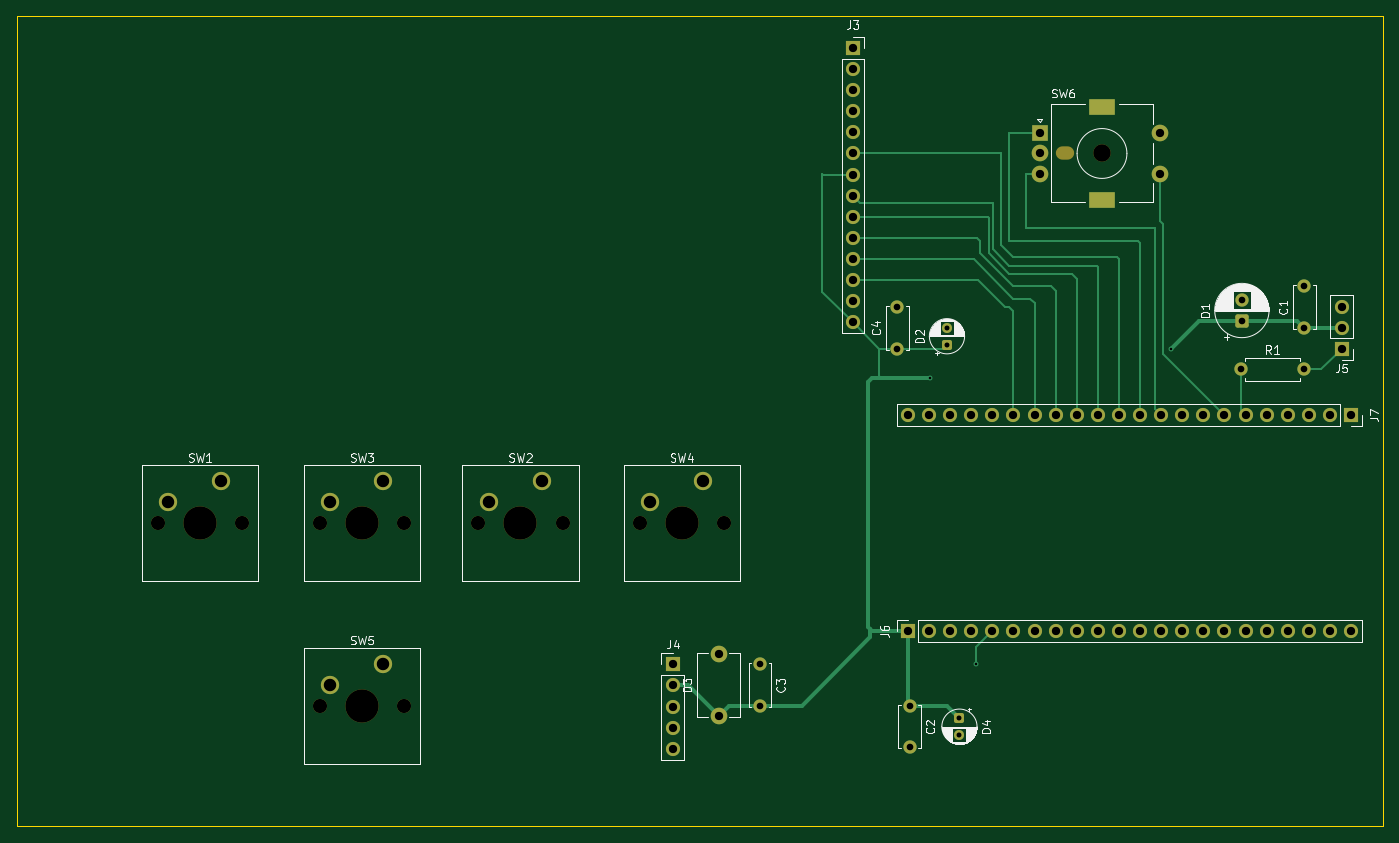
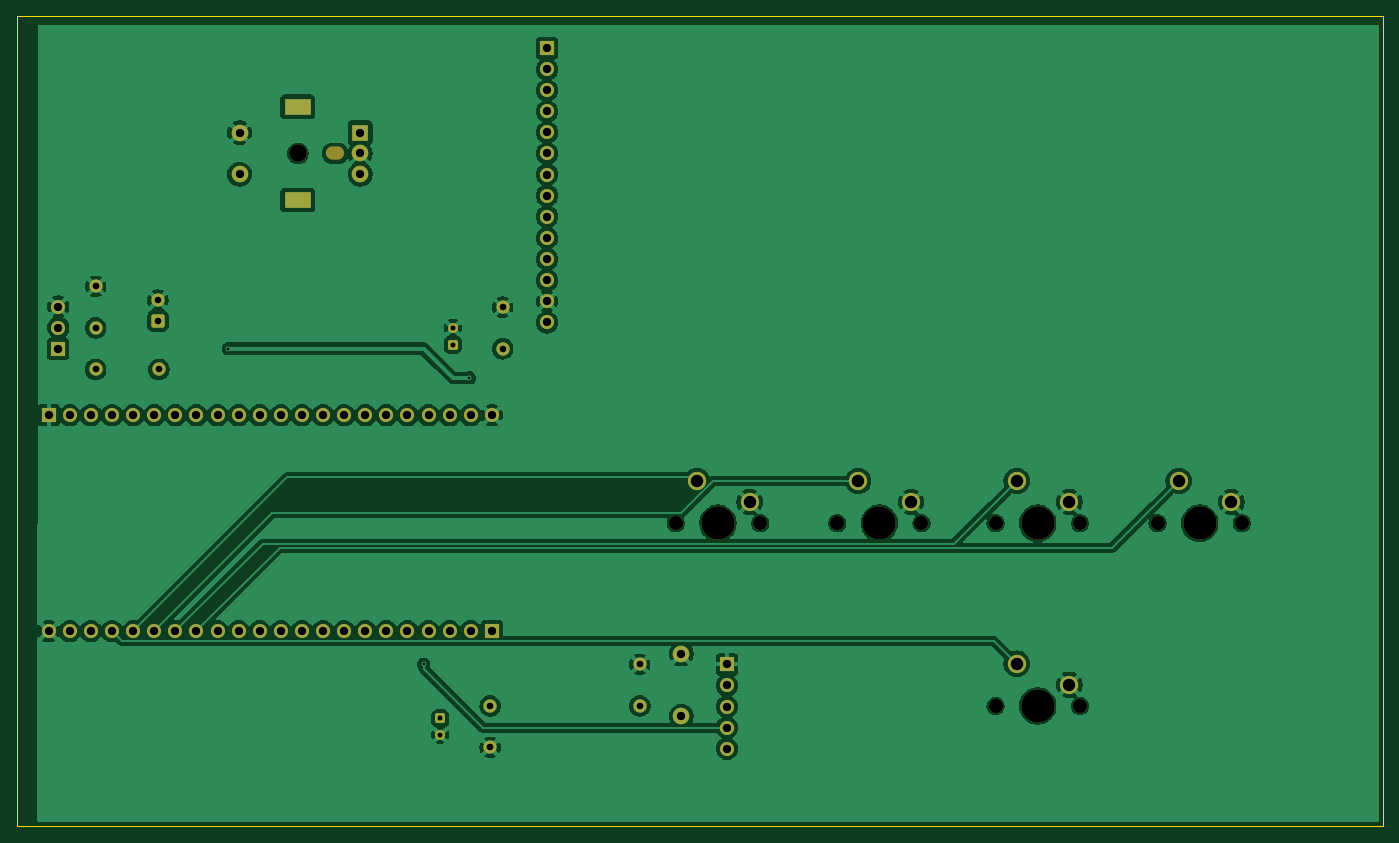
Circuit board: 11 layer files. Board 164.5 x 97.5 mm.
- bottom_copper: ComputerController-B_Cu.gbr (185390 bytes)
- bottom_mask: ComputerController-B_Mask.gbr (5393 bytes)
- paste: ComputerController-B_Paste.gbr (478 bytes)
- bottom_silk: ComputerController-B_Silkscreen.gbr (5405 bytes)
- outline: ComputerController-Edge_Cuts.gbr (640 bytes)
- top_copper: ComputerController-F_Cu.gbr (15305 bytes)
- top_mask: ComputerController-F_Mask.gbr (5393 bytes)
- paste: ComputerController-F_Paste.gbr (478 bytes)
- top_silk: ComputerController-F_Silkscreen.gbr (53432 bytes)
- drill: ComputerController-NPTH.drl (841 bytes)
- drill: ComputerController-PTH.drl (2251 bytes)

=== bottom_copper: ComputerController-B_Cu.gbr (185390 bytes, source omitted) ===
=== bottom_mask: ComputerController-B_Mask.gbr ===
%TF.GenerationSoftware,KiCad,Pcbnew,10.0.3*%
%TF.CreationDate,2026-06-29T21:10:13-07:00*%
%TF.ProjectId,ComputerController,436f6d70-7574-4657-9243-6f6e74726f6c,rev?*%
%TF.SameCoordinates,Original*%
%TF.FileFunction,Soldermask,Bot*%
%TF.FilePolarity,Negative*%
%FSLAX46Y46*%
G04 Gerber Fmt 4.6, Leading zero omitted, Abs format (unit mm)*
G04 Created by KiCad (PCBNEW 10.0.3) date 2026-06-29 21:10:13*
%MOMM*%
%LPD*%
G01*
G04 APERTURE LIST*
G04 Aperture macros list*
%AMRoundRect*
0 Rectangle with rounded corners*
0 $1 Rounding radius*
0 $2 $3 $4 $5 $6 $7 $8 $9 X,Y pos of 4 corners*
0 Add a 4 corners polygon primitive as box body*
4,1,4,$2,$3,$4,$5,$6,$7,$8,$9,$2,$3,0*
0 Add four circle primitives for the rounded corners*
1,1,$1+$1,$2,$3*
1,1,$1+$1,$4,$5*
1,1,$1+$1,$6,$7*
1,1,$1+$1,$8,$9*
0 Add four rect primitives between the rounded corners*
20,1,$1+$1,$2,$3,$4,$5,0*
20,1,$1+$1,$4,$5,$6,$7,0*
20,1,$1+$1,$6,$7,$8,$9,0*
20,1,$1+$1,$8,$9,$2,$3,0*%
G04 Aperture macros list end*
%ADD10R,1.700000X1.700000*%
%ADD11C,1.700000*%
%ADD12RoundRect,0.250000X0.350000X-0.350000X0.350000X0.350000X-0.350000X0.350000X-0.350000X-0.350000X0*%
%ADD13C,1.200000*%
%ADD14C,4.000000*%
%ADD15C,2.200000*%
%ADD16C,2.000000*%
%ADD17C,1.600000*%
%ADD18O,2.200000X1.600000*%
%ADD19C,2.100000*%
%ADD20R,2.000000X2.000000*%
%ADD21R,3.200000X2.000000*%
%ADD22RoundRect,0.250000X0.550000X-0.550000X0.550000X0.550000X-0.550000X0.550000X-0.550000X-0.550000X0*%
%ADD23RoundRect,0.250000X-0.350000X0.350000X-0.350000X-0.350000X0.350000X-0.350000X0.350000X0.350000X0*%
G04 APERTURE END LIST*
D10*
%TO.C,J5*%
X222000000Y-82000000D03*
D11*
X222000000Y-79460000D03*
X222000000Y-76920000D03*
%TD*%
D12*
%TO.C,D2*%
X174500000Y-81500000D03*
D13*
X174500000Y-79500000D03*
%TD*%
D11*
%TO.C,SW4*%
X137500000Y-103000000D03*
D14*
X142580000Y-103000000D03*
D11*
X147660000Y-103000000D03*
D15*
X145120000Y-97920000D03*
X138770000Y-100460000D03*
%TD*%
D11*
%TO.C,SW1*%
X79500000Y-103000000D03*
D14*
X84580000Y-103000000D03*
D11*
X89660000Y-103000000D03*
D15*
X87120000Y-97920000D03*
X80770000Y-100460000D03*
%TD*%
D11*
%TO.C,SW2*%
X118080000Y-103000000D03*
D14*
X123160000Y-103000000D03*
D11*
X128240000Y-103000000D03*
D15*
X125700000Y-97920000D03*
X119350000Y-100460000D03*
%TD*%
D16*
%TO.C,D3*%
X147000000Y-126250000D03*
X147000000Y-118750000D03*
%TD*%
D10*
%TO.C,J7*%
X223140000Y-90000000D03*
D11*
X220600000Y-90000000D03*
X218060000Y-90000000D03*
X215520000Y-90000000D03*
X212980000Y-90000000D03*
X210440000Y-90000000D03*
X207900000Y-90000000D03*
X205360000Y-90000000D03*
X202820000Y-90000000D03*
X200280000Y-90000000D03*
X197740000Y-90000000D03*
X195200000Y-90000000D03*
X192660000Y-90000000D03*
X190120000Y-90000000D03*
X187580000Y-90000000D03*
X185040000Y-90000000D03*
X182500000Y-90000000D03*
X179960000Y-90000000D03*
X177420000Y-90000000D03*
X174880000Y-90000000D03*
X172340000Y-90000000D03*
X169800000Y-90000000D03*
%TD*%
D17*
%TO.C,C3*%
X152000000Y-120000000D03*
X152000000Y-125000000D03*
%TD*%
D11*
%TO.C,SW3*%
X99000000Y-103000000D03*
D14*
X104080000Y-103000000D03*
D11*
X109160000Y-103000000D03*
D15*
X106620000Y-97920000D03*
X100270000Y-100460000D03*
%TD*%
D10*
%TO.C,J4*%
X141500000Y-120000000D03*
D11*
X141500000Y-122540000D03*
X141500000Y-125080000D03*
X141500000Y-127620000D03*
X141500000Y-130160000D03*
%TD*%
D17*
%TO.C,R1*%
X209880000Y-84500000D03*
X217500000Y-84500000D03*
%TD*%
%TO.C,C4*%
X168500000Y-82000000D03*
X168500000Y-77000000D03*
%TD*%
D18*
%TO.C,SW6*%
X188660000Y-58500000D03*
D19*
X193160000Y-58500000D03*
D20*
X185660000Y-56000000D03*
D16*
X185660000Y-61000000D03*
X185660000Y-58500000D03*
D21*
X193160000Y-52900000D03*
X193160000Y-64100000D03*
D16*
X200160000Y-56000000D03*
X200160000Y-61000000D03*
%TD*%
D10*
%TO.C,J6*%
X169800000Y-116000000D03*
D11*
X172340000Y-116000000D03*
X174880000Y-116000000D03*
X177420000Y-116000000D03*
X179960000Y-116000000D03*
X182500000Y-116000000D03*
X185040000Y-116000000D03*
X187580000Y-116000000D03*
X190120000Y-116000000D03*
X192660000Y-116000000D03*
X195200000Y-116000000D03*
X197740000Y-116000000D03*
X200280000Y-116000000D03*
X202820000Y-116000000D03*
X205360000Y-116000000D03*
X207900000Y-116000000D03*
X210440000Y-116000000D03*
X212980000Y-116000000D03*
X215520000Y-116000000D03*
X218060000Y-116000000D03*
X220600000Y-116000000D03*
X223140000Y-116000000D03*
%TD*%
%TO.C,SW5*%
X99000000Y-125000000D03*
D14*
X104080000Y-125000000D03*
D11*
X109160000Y-125000000D03*
D15*
X106620000Y-119920000D03*
X100270000Y-122460000D03*
%TD*%
D10*
%TO.C,J3*%
X163160000Y-45800000D03*
D11*
X163160000Y-48340000D03*
X163160000Y-50880000D03*
X163160000Y-53420000D03*
X163160000Y-55960000D03*
X163160000Y-58500000D03*
X163160000Y-61040000D03*
X163160000Y-63580000D03*
X163160000Y-66120000D03*
X163160000Y-68660000D03*
X163160000Y-71200000D03*
X163160000Y-73740000D03*
X163160000Y-76280000D03*
X163160000Y-78820000D03*
%TD*%
D22*
%TO.C,D1*%
X210000000Y-78652651D03*
D17*
X210000000Y-76152651D03*
%TD*%
%TO.C,C2*%
X170000000Y-125000000D03*
X170000000Y-130000000D03*
%TD*%
D23*
%TO.C,D4*%
X176000000Y-126500000D03*
D13*
X176000000Y-128500000D03*
%TD*%
D17*
%TO.C,C1*%
X217500000Y-79500000D03*
X217500000Y-74500000D03*
%TD*%
M02*

=== paste: ComputerController-B_Paste.gbr ===
%TF.GenerationSoftware,KiCad,Pcbnew,10.0.3*%
%TF.CreationDate,2026-06-29T21:10:13-07:00*%
%TF.ProjectId,ComputerController,436f6d70-7574-4657-9243-6f6e74726f6c,rev?*%
%TF.SameCoordinates,Original*%
%TF.FileFunction,Paste,Bot*%
%TF.FilePolarity,Positive*%
%FSLAX46Y46*%
G04 Gerber Fmt 4.6, Leading zero omitted, Abs format (unit mm)*
G04 Created by KiCad (PCBNEW 10.0.3) date 2026-06-29 21:10:13*
%MOMM*%
%LPD*%
G01*
G04 APERTURE LIST*
G04 APERTURE END LIST*
M02*

=== bottom_silk: ComputerController-B_Silkscreen.gbr (5405 bytes, source omitted) ===
=== outline: ComputerController-Edge_Cuts.gbr ===
%TF.GenerationSoftware,KiCad,Pcbnew,10.0.3*%
%TF.CreationDate,2026-06-29T21:10:13-07:00*%
%TF.ProjectId,ComputerController,436f6d70-7574-4657-9243-6f6e74726f6c,rev?*%
%TF.SameCoordinates,Original*%
%TF.FileFunction,Profile,NP*%
%FSLAX46Y46*%
G04 Gerber Fmt 4.6, Leading zero omitted, Abs format (unit mm)*
G04 Created by KiCad (PCBNEW 10.0.3) date 2026-06-29 21:10:13*
%MOMM*%
%LPD*%
G01*
G04 APERTURE LIST*
%TA.AperFunction,Profile*%
%ADD10C,0.050000*%
%TD*%
G04 APERTURE END LIST*
D10*
X62500000Y-42000000D02*
X227000000Y-42000000D01*
X227000000Y-139500000D01*
X62500000Y-139500000D01*
X62500000Y-42000000D01*
M02*

=== top_copper: ComputerController-F_Cu.gbr (15305 bytes, source omitted) ===
=== top_mask: ComputerController-F_Mask.gbr ===
%TF.GenerationSoftware,KiCad,Pcbnew,10.0.3*%
%TF.CreationDate,2026-06-29T21:10:13-07:00*%
%TF.ProjectId,ComputerController,436f6d70-7574-4657-9243-6f6e74726f6c,rev?*%
%TF.SameCoordinates,Original*%
%TF.FileFunction,Soldermask,Top*%
%TF.FilePolarity,Negative*%
%FSLAX46Y46*%
G04 Gerber Fmt 4.6, Leading zero omitted, Abs format (unit mm)*
G04 Created by KiCad (PCBNEW 10.0.3) date 2026-06-29 21:10:13*
%MOMM*%
%LPD*%
G01*
G04 APERTURE LIST*
G04 Aperture macros list*
%AMRoundRect*
0 Rectangle with rounded corners*
0 $1 Rounding radius*
0 $2 $3 $4 $5 $6 $7 $8 $9 X,Y pos of 4 corners*
0 Add a 4 corners polygon primitive as box body*
4,1,4,$2,$3,$4,$5,$6,$7,$8,$9,$2,$3,0*
0 Add four circle primitives for the rounded corners*
1,1,$1+$1,$2,$3*
1,1,$1+$1,$4,$5*
1,1,$1+$1,$6,$7*
1,1,$1+$1,$8,$9*
0 Add four rect primitives between the rounded corners*
20,1,$1+$1,$2,$3,$4,$5,0*
20,1,$1+$1,$4,$5,$6,$7,0*
20,1,$1+$1,$6,$7,$8,$9,0*
20,1,$1+$1,$8,$9,$2,$3,0*%
G04 Aperture macros list end*
%ADD10R,1.700000X1.700000*%
%ADD11C,1.700000*%
%ADD12RoundRect,0.250000X0.350000X-0.350000X0.350000X0.350000X-0.350000X0.350000X-0.350000X-0.350000X0*%
%ADD13C,1.200000*%
%ADD14C,4.000000*%
%ADD15C,2.200000*%
%ADD16C,2.000000*%
%ADD17C,1.600000*%
%ADD18O,2.200000X1.600000*%
%ADD19C,2.100000*%
%ADD20R,2.000000X2.000000*%
%ADD21R,3.200000X2.000000*%
%ADD22RoundRect,0.250000X0.550000X-0.550000X0.550000X0.550000X-0.550000X0.550000X-0.550000X-0.550000X0*%
%ADD23RoundRect,0.250000X-0.350000X0.350000X-0.350000X-0.350000X0.350000X-0.350000X0.350000X0.350000X0*%
G04 APERTURE END LIST*
D10*
%TO.C,J5*%
X222000000Y-82000000D03*
D11*
X222000000Y-79460000D03*
X222000000Y-76920000D03*
%TD*%
D12*
%TO.C,D2*%
X174500000Y-81500000D03*
D13*
X174500000Y-79500000D03*
%TD*%
D11*
%TO.C,SW4*%
X137500000Y-103000000D03*
D14*
X142580000Y-103000000D03*
D11*
X147660000Y-103000000D03*
D15*
X145120000Y-97920000D03*
X138770000Y-100460000D03*
%TD*%
D11*
%TO.C,SW1*%
X79500000Y-103000000D03*
D14*
X84580000Y-103000000D03*
D11*
X89660000Y-103000000D03*
D15*
X87120000Y-97920000D03*
X80770000Y-100460000D03*
%TD*%
D11*
%TO.C,SW2*%
X118080000Y-103000000D03*
D14*
X123160000Y-103000000D03*
D11*
X128240000Y-103000000D03*
D15*
X125700000Y-97920000D03*
X119350000Y-100460000D03*
%TD*%
D16*
%TO.C,D3*%
X147000000Y-126250000D03*
X147000000Y-118750000D03*
%TD*%
D10*
%TO.C,J7*%
X223140000Y-90000000D03*
D11*
X220600000Y-90000000D03*
X218060000Y-90000000D03*
X215520000Y-90000000D03*
X212980000Y-90000000D03*
X210440000Y-90000000D03*
X207900000Y-90000000D03*
X205360000Y-90000000D03*
X202820000Y-90000000D03*
X200280000Y-90000000D03*
X197740000Y-90000000D03*
X195200000Y-90000000D03*
X192660000Y-90000000D03*
X190120000Y-90000000D03*
X187580000Y-90000000D03*
X185040000Y-90000000D03*
X182500000Y-90000000D03*
X179960000Y-90000000D03*
X177420000Y-90000000D03*
X174880000Y-90000000D03*
X172340000Y-90000000D03*
X169800000Y-90000000D03*
%TD*%
D17*
%TO.C,C3*%
X152000000Y-120000000D03*
X152000000Y-125000000D03*
%TD*%
D11*
%TO.C,SW3*%
X99000000Y-103000000D03*
D14*
X104080000Y-103000000D03*
D11*
X109160000Y-103000000D03*
D15*
X106620000Y-97920000D03*
X100270000Y-100460000D03*
%TD*%
D10*
%TO.C,J4*%
X141500000Y-120000000D03*
D11*
X141500000Y-122540000D03*
X141500000Y-125080000D03*
X141500000Y-127620000D03*
X141500000Y-130160000D03*
%TD*%
D17*
%TO.C,R1*%
X209880000Y-84500000D03*
X217500000Y-84500000D03*
%TD*%
%TO.C,C4*%
X168500000Y-82000000D03*
X168500000Y-77000000D03*
%TD*%
D18*
%TO.C,SW6*%
X188660000Y-58500000D03*
D19*
X193160000Y-58500000D03*
D20*
X185660000Y-56000000D03*
D16*
X185660000Y-61000000D03*
X185660000Y-58500000D03*
D21*
X193160000Y-52900000D03*
X193160000Y-64100000D03*
D16*
X200160000Y-56000000D03*
X200160000Y-61000000D03*
%TD*%
D10*
%TO.C,J6*%
X169800000Y-116000000D03*
D11*
X172340000Y-116000000D03*
X174880000Y-116000000D03*
X177420000Y-116000000D03*
X179960000Y-116000000D03*
X182500000Y-116000000D03*
X185040000Y-116000000D03*
X187580000Y-116000000D03*
X190120000Y-116000000D03*
X192660000Y-116000000D03*
X195200000Y-116000000D03*
X197740000Y-116000000D03*
X200280000Y-116000000D03*
X202820000Y-116000000D03*
X205360000Y-116000000D03*
X207900000Y-116000000D03*
X210440000Y-116000000D03*
X212980000Y-116000000D03*
X215520000Y-116000000D03*
X218060000Y-116000000D03*
X220600000Y-116000000D03*
X223140000Y-116000000D03*
%TD*%
%TO.C,SW5*%
X99000000Y-125000000D03*
D14*
X104080000Y-125000000D03*
D11*
X109160000Y-125000000D03*
D15*
X106620000Y-119920000D03*
X100270000Y-122460000D03*
%TD*%
D10*
%TO.C,J3*%
X163160000Y-45800000D03*
D11*
X163160000Y-48340000D03*
X163160000Y-50880000D03*
X163160000Y-53420000D03*
X163160000Y-55960000D03*
X163160000Y-58500000D03*
X163160000Y-61040000D03*
X163160000Y-63580000D03*
X163160000Y-66120000D03*
X163160000Y-68660000D03*
X163160000Y-71200000D03*
X163160000Y-73740000D03*
X163160000Y-76280000D03*
X163160000Y-78820000D03*
%TD*%
D22*
%TO.C,D1*%
X210000000Y-78652651D03*
D17*
X210000000Y-76152651D03*
%TD*%
%TO.C,C2*%
X170000000Y-125000000D03*
X170000000Y-130000000D03*
%TD*%
D23*
%TO.C,D4*%
X176000000Y-126500000D03*
D13*
X176000000Y-128500000D03*
%TD*%
D17*
%TO.C,C1*%
X217500000Y-79500000D03*
X217500000Y-74500000D03*
%TD*%
M02*

=== paste: ComputerController-F_Paste.gbr ===
%TF.GenerationSoftware,KiCad,Pcbnew,10.0.3*%
%TF.CreationDate,2026-06-29T21:10:13-07:00*%
%TF.ProjectId,ComputerController,436f6d70-7574-4657-9243-6f6e74726f6c,rev?*%
%TF.SameCoordinates,Original*%
%TF.FileFunction,Paste,Top*%
%TF.FilePolarity,Positive*%
%FSLAX46Y46*%
G04 Gerber Fmt 4.6, Leading zero omitted, Abs format (unit mm)*
G04 Created by KiCad (PCBNEW 10.0.3) date 2026-06-29 21:10:13*
%MOMM*%
%LPD*%
G01*
G04 APERTURE LIST*
G04 APERTURE END LIST*
M02*

=== top_silk: ComputerController-F_Silkscreen.gbr (53432 bytes, source omitted) ===
=== drill: ComputerController-NPTH.drl ===
M48
; DRILL file KiCad 10.0.3 date 2026-06-29T21:10:22
; FORMAT={-:-/ absolute / metric / decimal}
; #@! TF.CreationDate,2026-06-29T21:10:22-07:00
; #@! TF.GenerationSoftware,Kicad,Pcbnew,10.0.3
; #@! TF.FileFunction,NonPlated,1,2,NPTH
FMAT,2
METRIC
; #@! TA.AperFunction,NonPlated,NPTH,ComponentDrill
T1C1.600
; #@! TA.AperFunction,NonPlated,NPTH,ComponentDrill
T2C1.700
; #@! TA.AperFunction,NonPlated,NPTH,ComponentDrill
T3C2.100
; #@! TA.AperFunction,NonPlated,NPTH,ComponentDrill
T4C4.000
%
G90
G05
T2
X79.5Y-103.0
X89.66Y-103.0
X99.0Y-103.0
X99.0Y-125.0
X109.16Y-103.0
X109.16Y-125.0
X118.08Y-103.0
X128.24Y-103.0
X137.5Y-103.0
X147.66Y-103.0
T3
X193.16Y-58.5
T4
X84.58Y-103.0
X104.08Y-103.0
X104.08Y-125.0
X123.16Y-103.0
X142.58Y-103.0
T1
G00X188.36Y-58.5
M15
G01X188.96Y-58.5
M16
G05
M30

=== drill: ComputerController-PTH.drl ===
M48
; DRILL file KiCad 10.0.3 date 2026-06-29T21:10:22
; FORMAT={-:-/ absolute / metric / decimal}
; #@! TF.CreationDate,2026-06-29T21:10:22-07:00
; #@! TF.GenerationSoftware,Kicad,Pcbnew,10.0.3
; #@! TF.FileFunction,Plated,1,2,PTH
FMAT,2
METRIC
; #@! TA.AperFunction,Plated,PTH,ViaDrill
T1C0.300
; #@! TA.AperFunction,Plated,PTH,ComponentDrill
T2C0.600
; #@! TA.AperFunction,Plated,PTH,ComponentDrill
T3C0.800
; #@! TA.AperFunction,Plated,PTH,ComponentDrill
T4C1.000
; #@! TA.AperFunction,Plated,PTH,ComponentDrill
T5C1.500
%
G90
G05
T1
X172.5Y-85.5
X178.0Y-120.0
X201.5Y-82.0
T2
X174.5Y-79.5
X174.5Y-81.5
X176.0Y-126.5
X176.0Y-128.5
T3
X152.0Y-120.0
X152.0Y-125.0
X168.5Y-77.0
X168.5Y-82.0
X170.0Y-125.0
X170.0Y-130.0
X209.88Y-84.5
X210.0Y-76.153
X210.0Y-78.653
X217.5Y-74.5
X217.5Y-79.5
X217.5Y-84.5
T4
X141.5Y-120.0
X141.5Y-122.54
X141.5Y-125.08
X141.5Y-127.62
X141.5Y-130.16
X147.0Y-118.75
X147.0Y-126.25
X163.16Y-45.8
X163.16Y-48.34
X163.16Y-50.88
X163.16Y-53.42
X163.16Y-55.96
X163.16Y-58.5
X163.16Y-61.04
X163.16Y-63.58
X163.16Y-66.12
X163.16Y-68.66
X163.16Y-71.2
X163.16Y-73.74
X163.16Y-76.28
X163.16Y-78.82
X169.8Y-90.0
X169.8Y-116.0
X172.34Y-90.0
X172.34Y-116.0
X174.88Y-90.0
X174.88Y-116.0
X177.42Y-90.0
X177.42Y-116.0
X179.96Y-90.0
X179.96Y-116.0
X182.5Y-90.0
X182.5Y-116.0
X185.04Y-90.0
X185.04Y-116.0
X185.66Y-56.0
X185.66Y-58.5
X185.66Y-61.0
X187.58Y-90.0
X187.58Y-116.0
X190.12Y-90.0
X190.12Y-116.0
X192.66Y-90.0
X192.66Y-116.0
X195.2Y-90.0
X195.2Y-116.0
X197.74Y-90.0
X197.74Y-116.0
X200.16Y-56.0
X200.16Y-61.0
X200.28Y-90.0
X200.28Y-116.0
X202.82Y-90.0
X202.82Y-116.0
X205.36Y-90.0
X205.36Y-116.0
X207.9Y-90.0
X207.9Y-116.0
X210.44Y-90.0
X210.44Y-116.0
X212.98Y-90.0
X212.98Y-116.0
X215.52Y-90.0
X215.52Y-116.0
X218.06Y-90.0
X218.06Y-116.0
X220.6Y-90.0
X220.6Y-116.0
X222.0Y-76.92
X222.0Y-79.46
X222.0Y-82.0
X223.14Y-90.0
X223.14Y-116.0
T5
X80.77Y-100.46
X87.12Y-97.92
X100.27Y-100.46
X100.27Y-122.46
X106.62Y-97.92
X106.62Y-119.92
X119.35Y-100.46
X125.7Y-97.92
X138.77Y-100.46
X145.12Y-97.92
T5
G00X192.51Y-52.9
M15
G01X193.81Y-52.9
M16
G05
G00X192.51Y-64.1
M15
G01X193.81Y-64.1
M16
G05
M30
